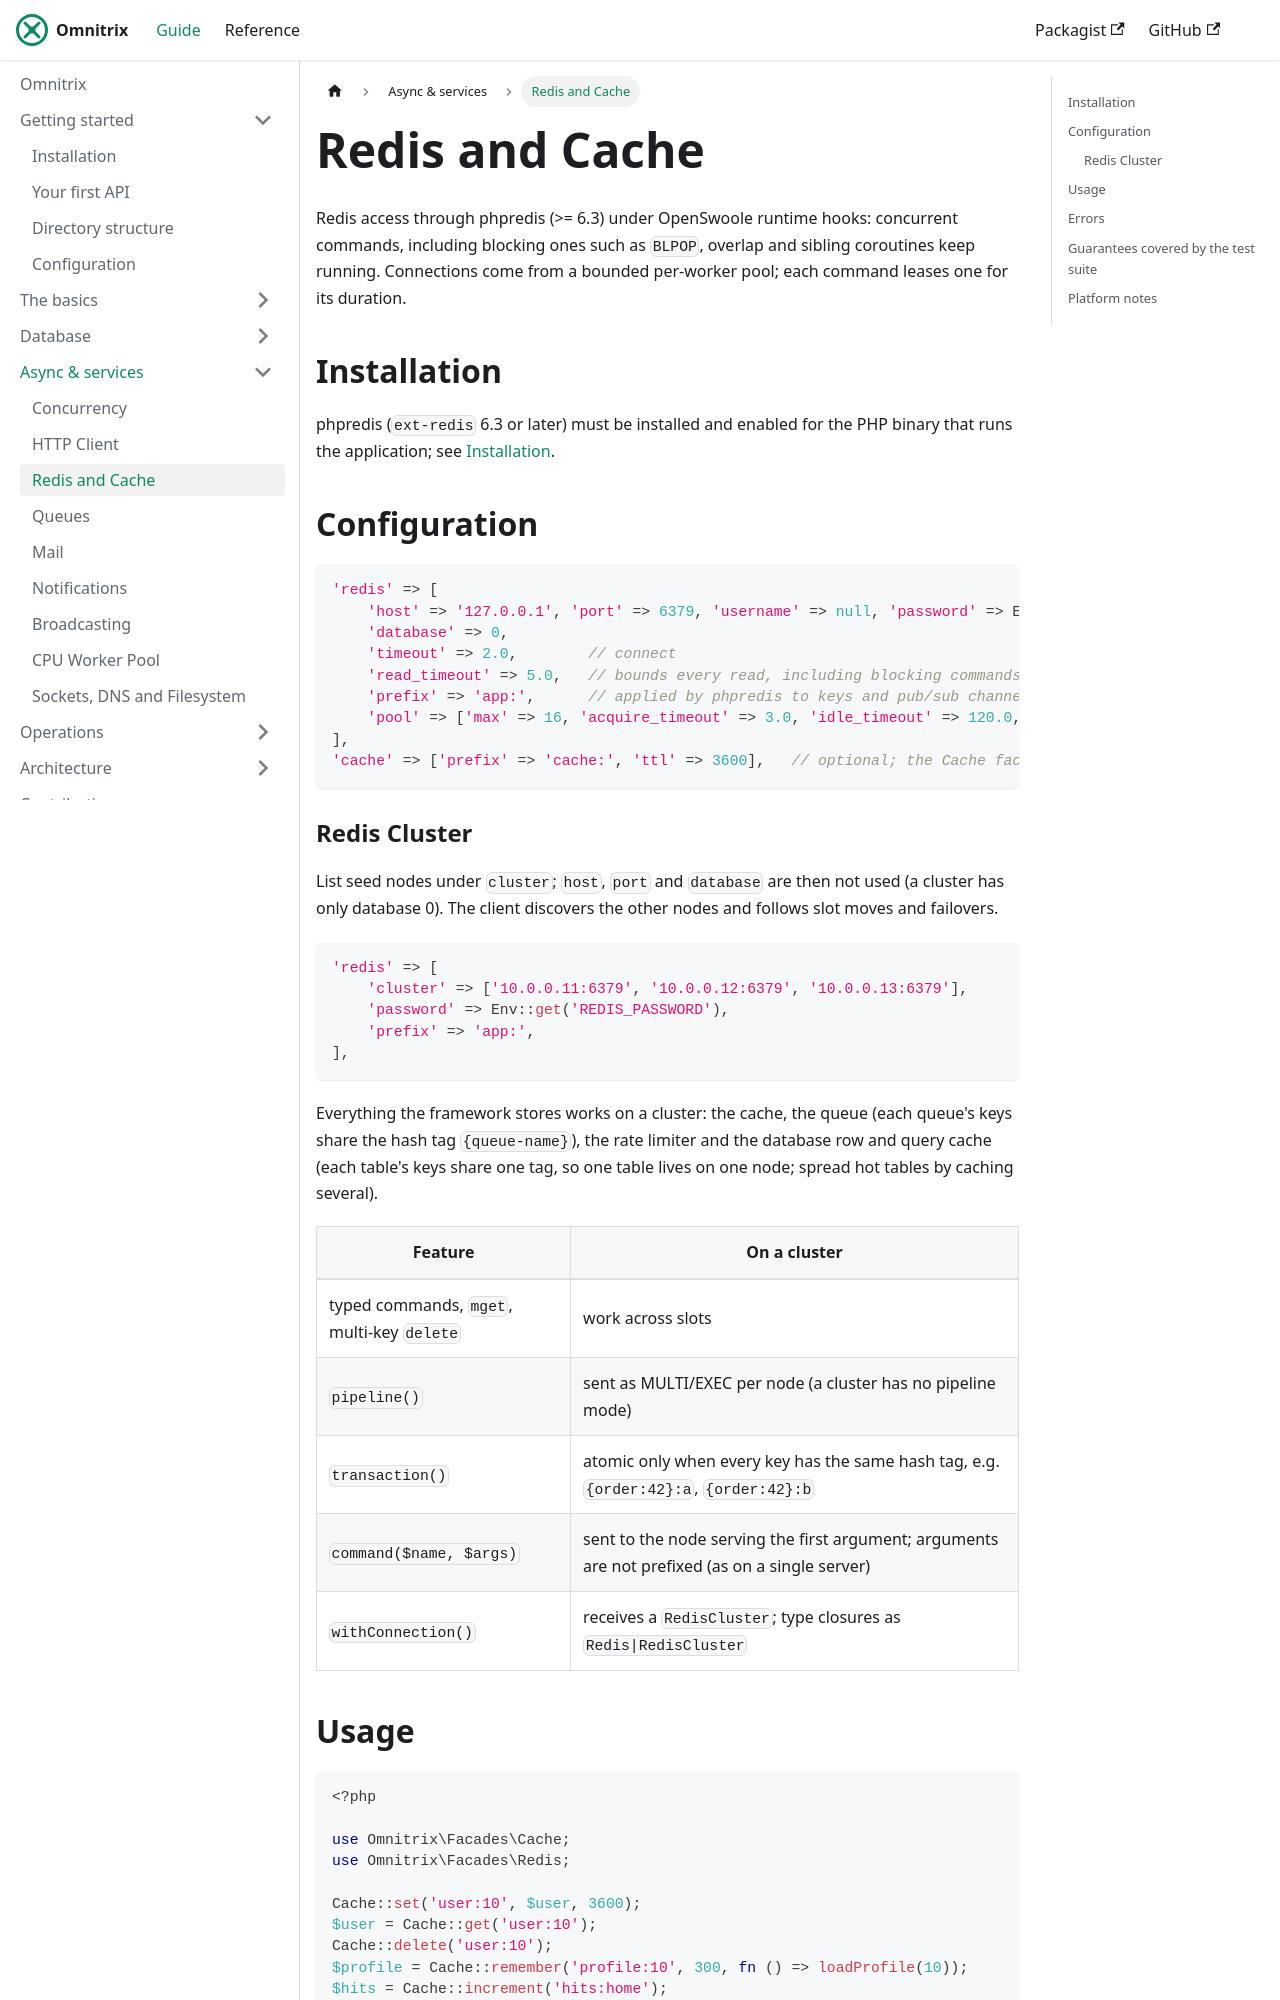

repository: AjmalAlkhaledi/omnitrix-docs · page: async/redis-cache.html · generator: docusaurus

# Redis and Cache

Redis access through phpredis (>= 6.3) under OpenSwoole runtime hooks: concurrent commands,
including blocking ones such as `BLPOP`, overlap and sibling coroutines keep running.
Connections come from a bounded per-worker pool; each command leases one for its duration.

## Installation

phpredis (`ext-redis` 6.3 or later) must be installed and enabled for the PHP binary that runs
the application; see [Installation](../getting-started/installation.md#requirements).

## Configuration

```php
'redis' => [
    'host' => '127.0.0.1', 'port' => 6379, 'username' => null, 'password' => Env::get('REDIS_PASSWORD'),
    'database' => 0,
    'timeout' => 2.0,        // connect
    'read_timeout' => 5.0,   // bounds every read, including blocking commands
    'prefix' => 'app:',      // applied by phpredis to keys and pub/sub channels
    'pool' => ['max' => 16, 'acquire_timeout' => 3.0, 'idle_timeout' => 120.0, 'validation_interval' => 30.0],
],
'cache' => ['prefix' => 'cache:', 'ttl' => 3600],   // optional; the Cache facade needs 'redis'
```

### Redis Cluster

List seed nodes under `cluster`; `host`, `port` and `database` are then not used (a cluster has
only database 0). The client discovers the other nodes and follows slot moves and failovers.

```php
'redis' => [
    'cluster' => ['10.0.0.11:6379', '10.0.0.12:6379', '10.0.0.13:6379'],
    'password' => Env::get('REDIS_PASSWORD'),
    'prefix' => 'app:',
],
```

Everything the framework stores works on a cluster: the cache, the queue (each queue's keys share
the hash tag `{queue-name}`), the rate limiter and the database row and query cache (each table's
keys share one tag, so one table lives on one node; spread hot tables by caching several).

| Feature | On a cluster |
|---|---|
| typed commands, `mget`, multi-key `delete` | work across slots |
| `pipeline()` | sent as MULTI/EXEC per node (a cluster has no pipeline mode) |
| `transaction()` | atomic only when every key has the same hash tag, e.g. `{order:42}:a`, `{order:42}:b` |
| `command($name, $args)` | sent to the node serving the first argument; arguments are not prefixed (as on a single server) |
| `withConnection()` | receives a `RedisCluster`; type closures as `Redis\|RedisCluster` |
